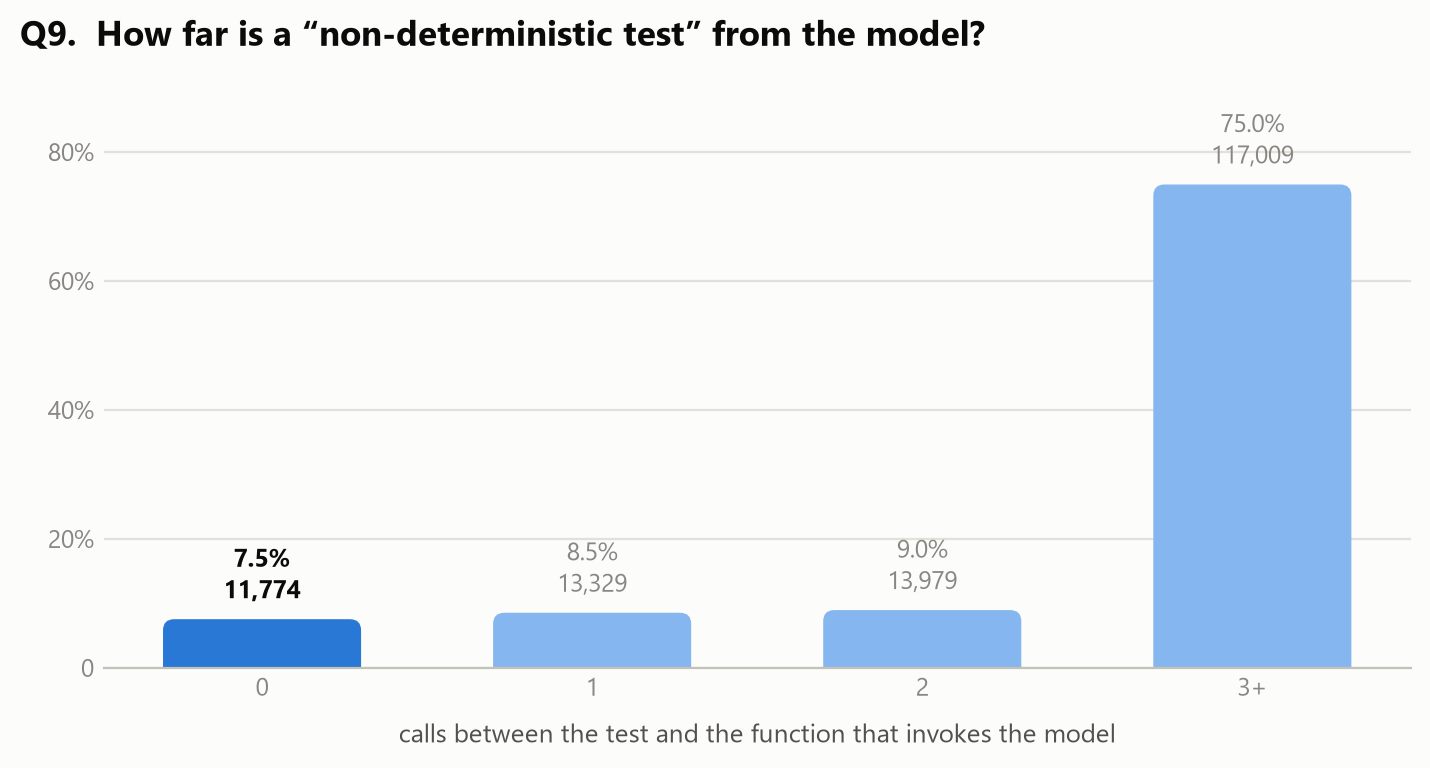

Values plotted in this chart, from the file beside it:
jumps, tests, pct_of_tests, invokers, pct_of_invokers
0, 11774, 7.54, 24369, 6.15
1, 13329, 8.54, 35598, 8.98
2, 13979, 8.96, 35509, 8.96
3+, 117009, 74.96, 300798, 75.91
(deepest chain observed), 21, , 21, 
(rows with an unindexed parent, counted …, 36578, , 93974, 
